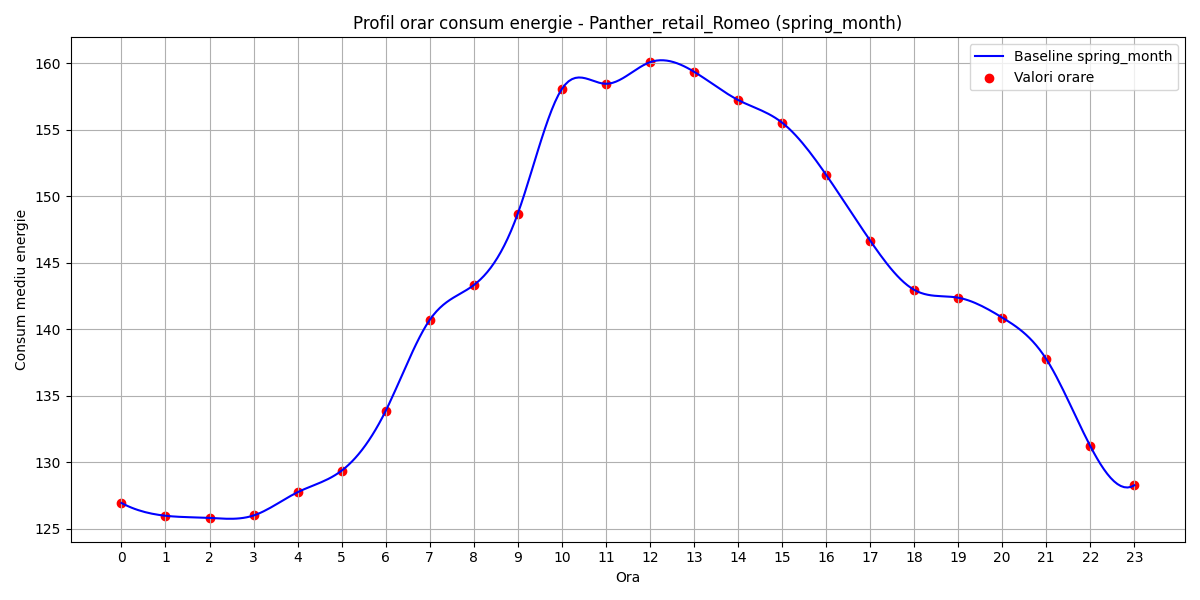

Data behind this chart, as committed beside it:
hour, B(t)
0, 126.9
1, 126
2, 125.8
3, 126
4, 127.7
5, 129.4
6, 133.8
7, 140.7
8, 143.3
9, 148.7
10, 158.1
11, 158.5
12, 160.1
13, 159.4
14, 157.2
15, 155.5
16, 151.6
17, 146.7
18, 143
19, 142.4
20, 140.9
21, 137.7
22, 131.2
23, 128.3
